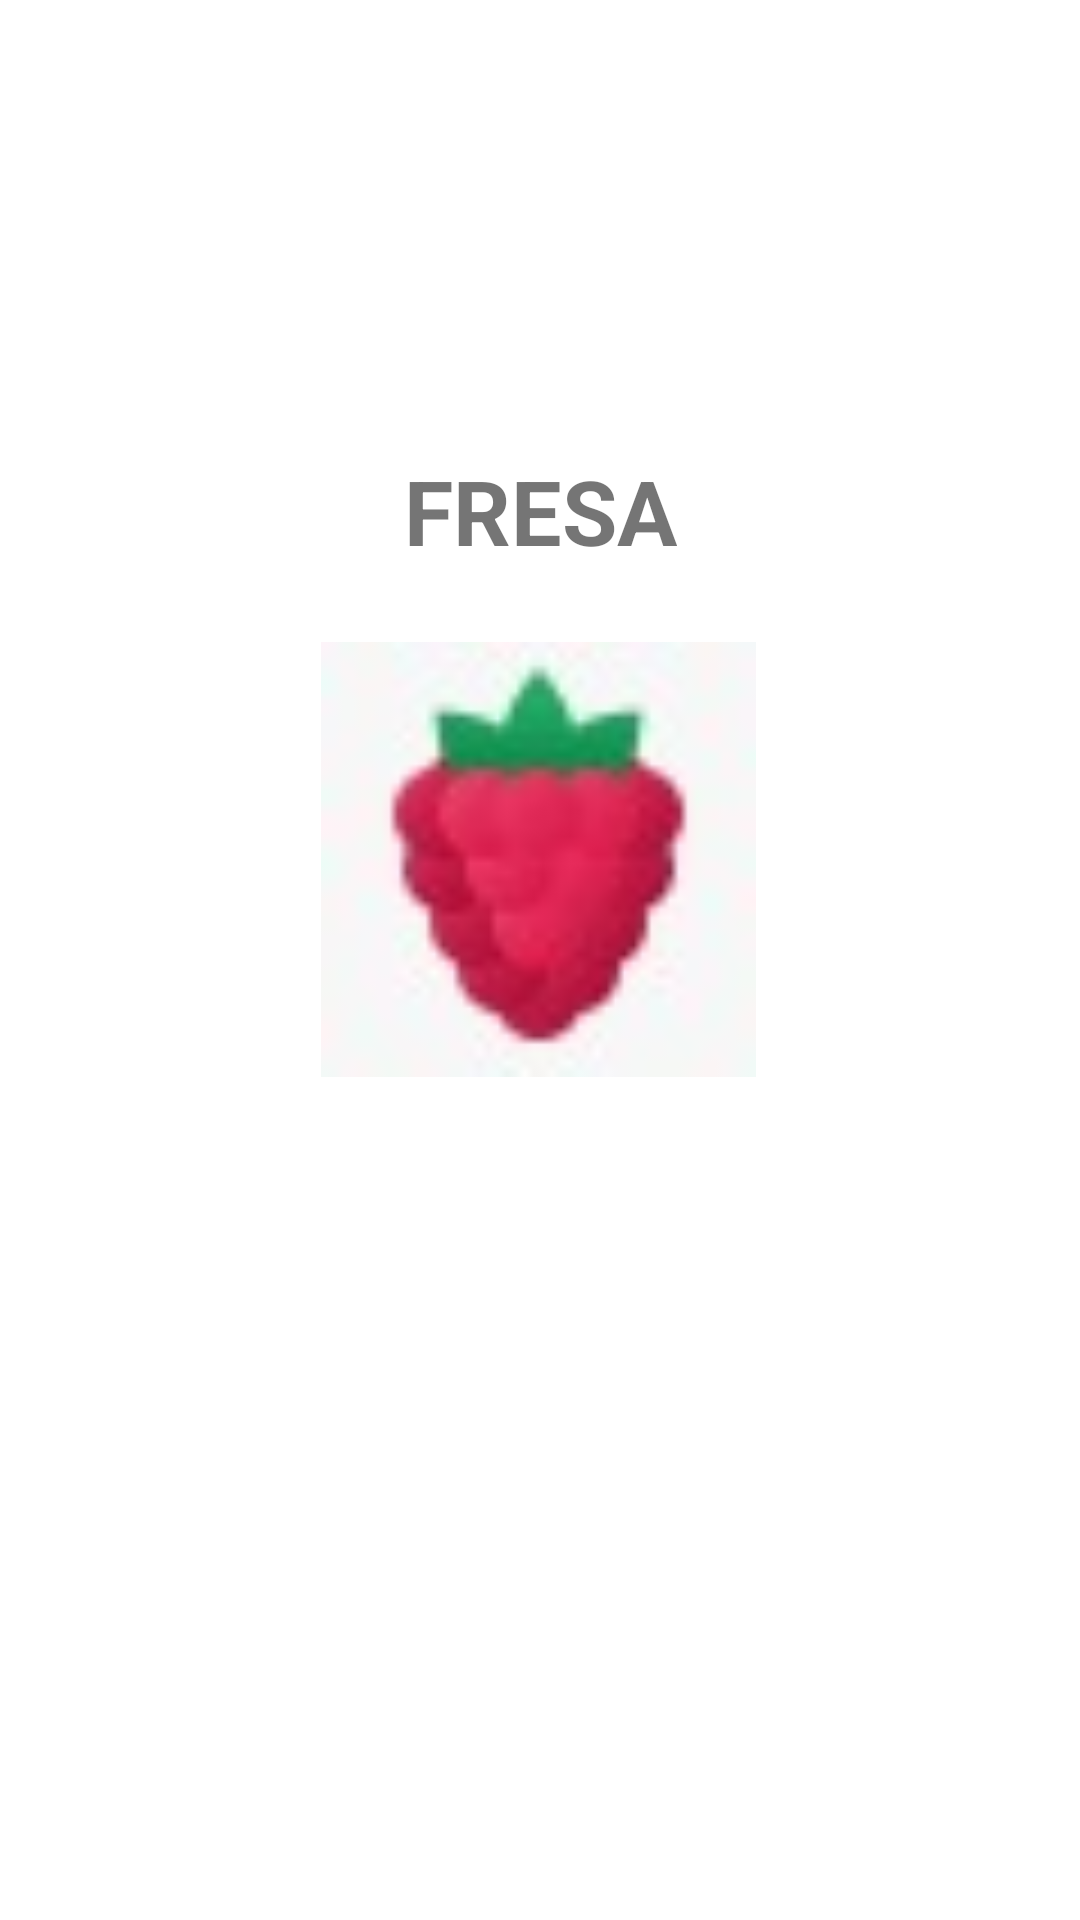

The Android layout XML behind this screen, and the referenced resources:
<!-- AndroidManifest.xml: application theme Theme.ListasDefrutas -->
<!-- res/layout/activity_fresa.xml -->
<?xml version="1.0" encoding="utf-8"?>
<androidx.constraintlayout.widget.ConstraintLayout xmlns:android="http://schemas.android.com/apk/res/android"
    xmlns:app="http://schemas.android.com/apk/res-auto"
    xmlns:tools="http://schemas.android.com/tools"
    android:layout_width="match_parent"
    android:layout_height="match_parent"
    tools:context=".FresaActivity">

    <TextView
        android:id="@+id/textView2"
        android:layout_width="wrap_content"
        android:layout_height="wrap_content"
        android:layout_marginTop="150dp"
        android:text="FRESA"
        android:textSize="30sp"
        android:textStyle="bold"
        app:layout_constraintEnd_toEndOf="parent"
        app:layout_constraintStart_toStartOf="parent"
        app:layout_constraintTop_toTopOf="parent" />

    <ImageView
        android:id="@+id/imageView"
        android:layout_width="145dp"
        android:layout_height="152dp"
        android:layout_marginTop="20dp"
        app:layout_constraintEnd_toEndOf="parent"
        app:layout_constraintHorizontal_bias="0.498"
        app:layout_constraintStart_toStartOf="parent"
        app:layout_constraintTop_toBottomOf="@+id/textView2"
        app:srcCompat="@drawable/fresa" />
</androidx.constraintlayout.widget.ConstraintLayout>
<!-- resources referenced by this layout -->
<resources>
  <!-- drawable fresa: jpeg bitmap (drawable, 1232 bytes) -->
  <style name="Theme.ListasDefrutas" parent="Theme.MaterialComponents.DayNight.DarkActionBar">
          
          <item name="colorPrimary">@color/purple_500</item>
          <item name="colorPrimaryVariant">@color/purple_700</item>
          <item name="colorOnPrimary">@color/white</item>
          
          <item name="colorSecondary">@color/teal_200</item>
          <item name="colorSecondaryVariant">@color/teal_700</item>
          <item name="colorOnSecondary">@color/black</item>
          
          <item name="android:statusBarColor" tools:targetApi="l">?attr/colorPrimaryVariant</item>
          
      </style>
  <!-- not gathered from this repository: default colours our renderer supplied (Android Studio template values) -->
  <color name="purple_500">#FF6200EE</color>
  <color name="purple_700">#FF3700B3</color>
  <color name="teal_200">#FF03DAC5</color>
  <color name="teal_700">#FF018786</color>
  <color name="black">#FF000000</color>
  <color name="white">#FFFFFFFF</color>
</resources>
